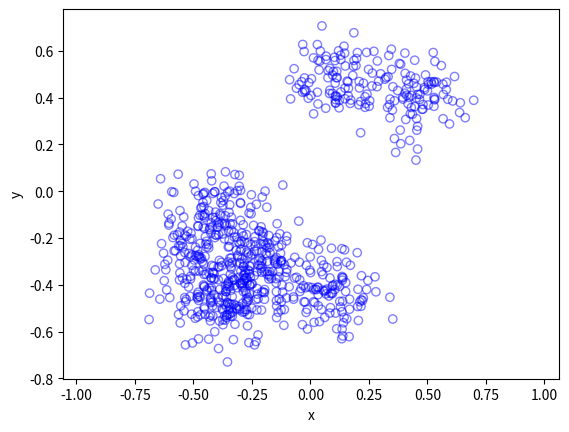

Write the Python code that produced this figure.
#Simulate a Poisson point process on a rectangle
#Author: H. Paul Keeler, 2018.

import numpy as np; #NumPy package for arrays, random number generation, etc
import matplotlib.pyplot as plt; 

#Simulation window parameters
xMin=-.5;xMax=.5;
yMin=-.5;yMax=.5;
xDelta=xMax-xMin;yDelta=yMax-yMin; #rectangle dimensions
areaTotal=xDelta*yDelta; #area of rectangle

#Parameters for the parent and daughter point processes 
lambdaParent=10;#density of parent Poisson point process
lambdaDaughter=100;#mean number of points in each cluster
sigma=0.1; #sigma for normal variables (ie random locations) of daughters

#Simulate Poisson point process for the parents
numbPointsParent=np.random.poisson(areaTotal*lambdaParent);#Poisson number of points
#x and y coordinates of Poisson points for the parent
xxParent=xMin+xDelta*np.random.uniform(0,1,numbPointsParent);
yyParent=yMin+yDelta*np.random.uniform(0,1,numbPointsParent);

#Simulate Poisson point process for the daughters (ie final poiint process)
numbPointsDaughter=np.random.poisson(lambdaDaughter,numbPointsParent);
numbPoints=sum(numbPointsDaughter); #total number of points

#Generate the (relative) locations in Cartesian coordinates by 
#simulating independent normal variables
xx0=np.random.normal(0,sigma,numbPoints); #(relative) x coordinaets
yy0=np.random.normal(0,sigma,numbPoints); #(relative) y coordinates


#replicate parent points (ie centres of disks/clusters)
xx=np.repeat(xxParent,numbPointsDaughter);
yy=np.repeat(yyParent,numbPointsDaughter);

#translate points (ie parents points are the centres of cluster disks)
xx=xx+xx0;
yy=yy+yy0;

#Plotting
plt.scatter(xx,yy, edgecolor='b', facecolor='none', alpha=0.5 );
plt.xlabel("x"); plt.ylabel("y");
plt.axis('equal');